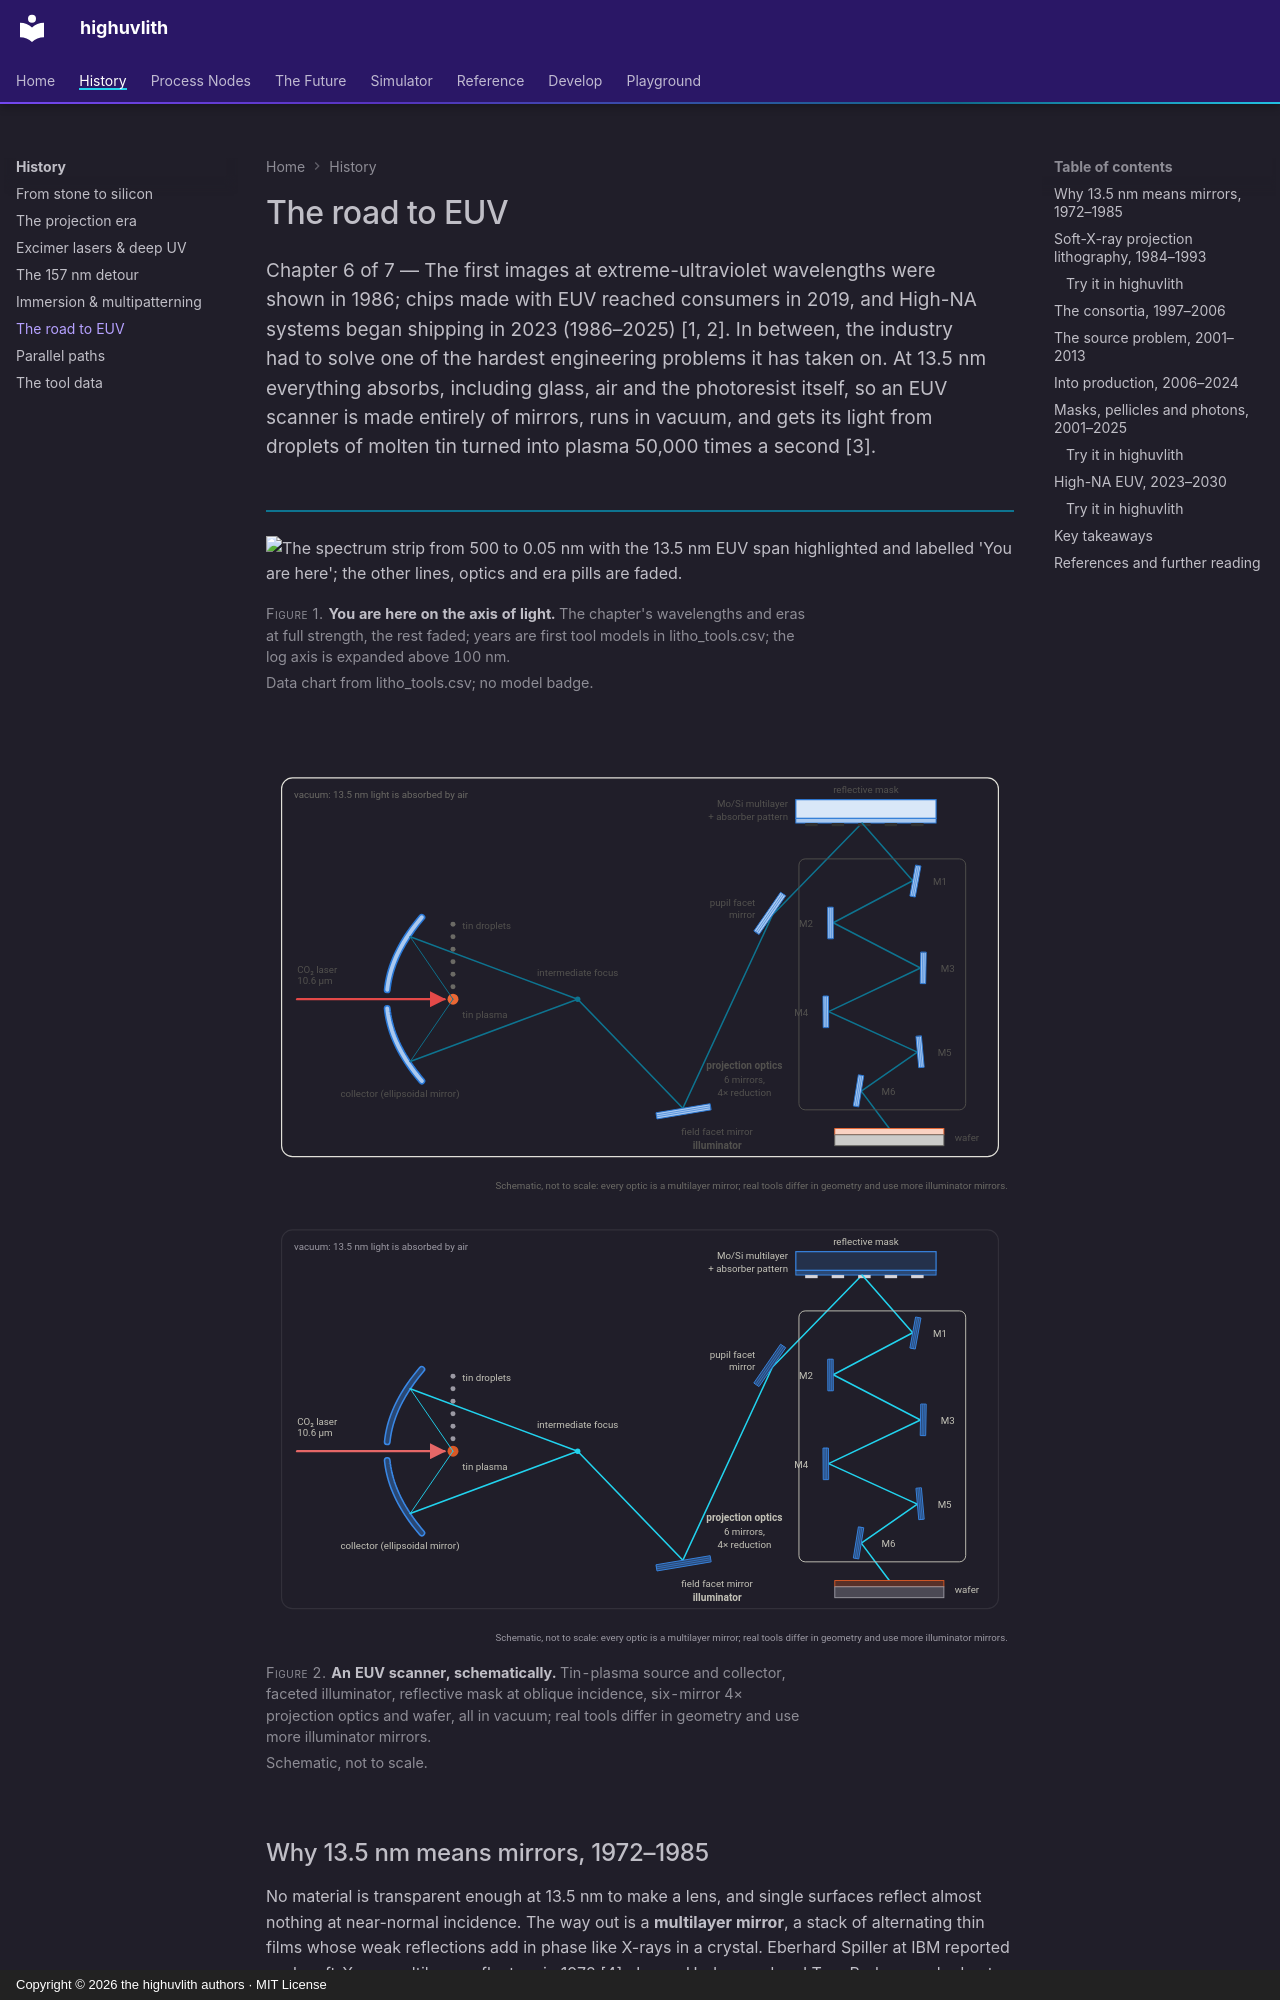

repository: sonoransun/highuvlith · page: history/euv/index.html · generator: mkdocs · copyright: Copyright © 2026 the highuvlith authors · MIT License

---
description: >-
  The road to extreme-ultraviolet lithography: soft-X-ray projection experiments in the
  1980s, multilayer mirrors, the EUV LLC and European and Japanese consortia, tin-plasma sources,
  the first production scanners, and High-NA EUV.
---

# The road to EUV

<p class="huv-lead">Chapter 6 of 7 — The first images at extreme-ultraviolet wavelengths were shown in 1986; chips made with EUV reached consumers in 2019, and High-NA systems began shipping in 2023 (1986–2025) [1, 2]. In between, the industry had to solve one of the hardest engineering problems it has taken on. At 13.5 nm everything absorbs, including glass, air and the photoresist itself, so an EUV scanner is made entirely of mirrors, runs in vacuum, and gets its light from droplets of molten tin turned into plasma 50,000 times a second [3].</p>

<figure markdown="span">

<picture><source media="(max-width: 600px)" srcset="../assets/images/diagrams/spectrum-strip-ribbon-euv-narrow-light.svg"><img class="huv-no-zoom" src="../assets/images/diagrams/spectrum-strip-ribbon-euv-light.svg#gh-light-mode-only" alt="The spectrum strip from 500 to 0.05 nm with the 13.5 nm EUV span highlighted and labelled 'You are here'; the other lines, optics and era pills are faded."></picture>
<picture><source media="(max-width: 600px)" srcset="../assets/images/diagrams/spectrum-strip-ribbon-euv-narrow-dark.svg"><img class="huv-no-zoom" src="../assets/images/diagrams/spectrum-strip-ribbon-euv-dark.svg#gh-dark-mode-only" alt="The spectrum strip from 500 to 0.05 nm with the 13.5 nm EUV span highlighted and labelled 'You are here'; the other lines, optics and era pills are faded."></picture>

<figcaption><strong>You are here on the axis of light.</strong> The chapter's wavelengths and eras at full strength, the rest faded; years are first tool models in litho_tools.csv; the log axis is expanded above 100 nm. <em>Data chart from litho_tools.csv; no model badge.</em></figcaption>
</figure>

<figure markdown="span">

![Schematic EUV scanner: a CO2 laser hits tin droplets, an ellipsoidal collector focuses the 13.5 nm light to an intermediate focus, facet mirrors shape it onto a reflective mask at oblique incidence, and six projection mirrors demagnify the pattern four times onto the wafer, all in vacuum.](../assets/images/history/euv-optical-path-light.svg#gh-light-mode-only)
![Schematic EUV scanner: a CO2 laser hits tin droplets, an ellipsoidal collector focuses the 13.5 nm light to an intermediate focus, facet mirrors shape it onto a reflective mask at oblique incidence, and six projection mirrors demagnify the pattern four times onto the wafer, all in vacuum.](../assets/images/history/euv-optical-path-dark.svg#gh-dark-mode-only)

<figcaption><strong>An EUV scanner, schematically.</strong> Tin-plasma source and collector, faceted illuminator, reflective mask at oblique incidence, six-mirror 4× projection optics and wafer, all in vacuum; real tools differ in geometry and use more illuminator mirrors. <em>Schematic, not to scale.</em></figcaption>
</figure>
